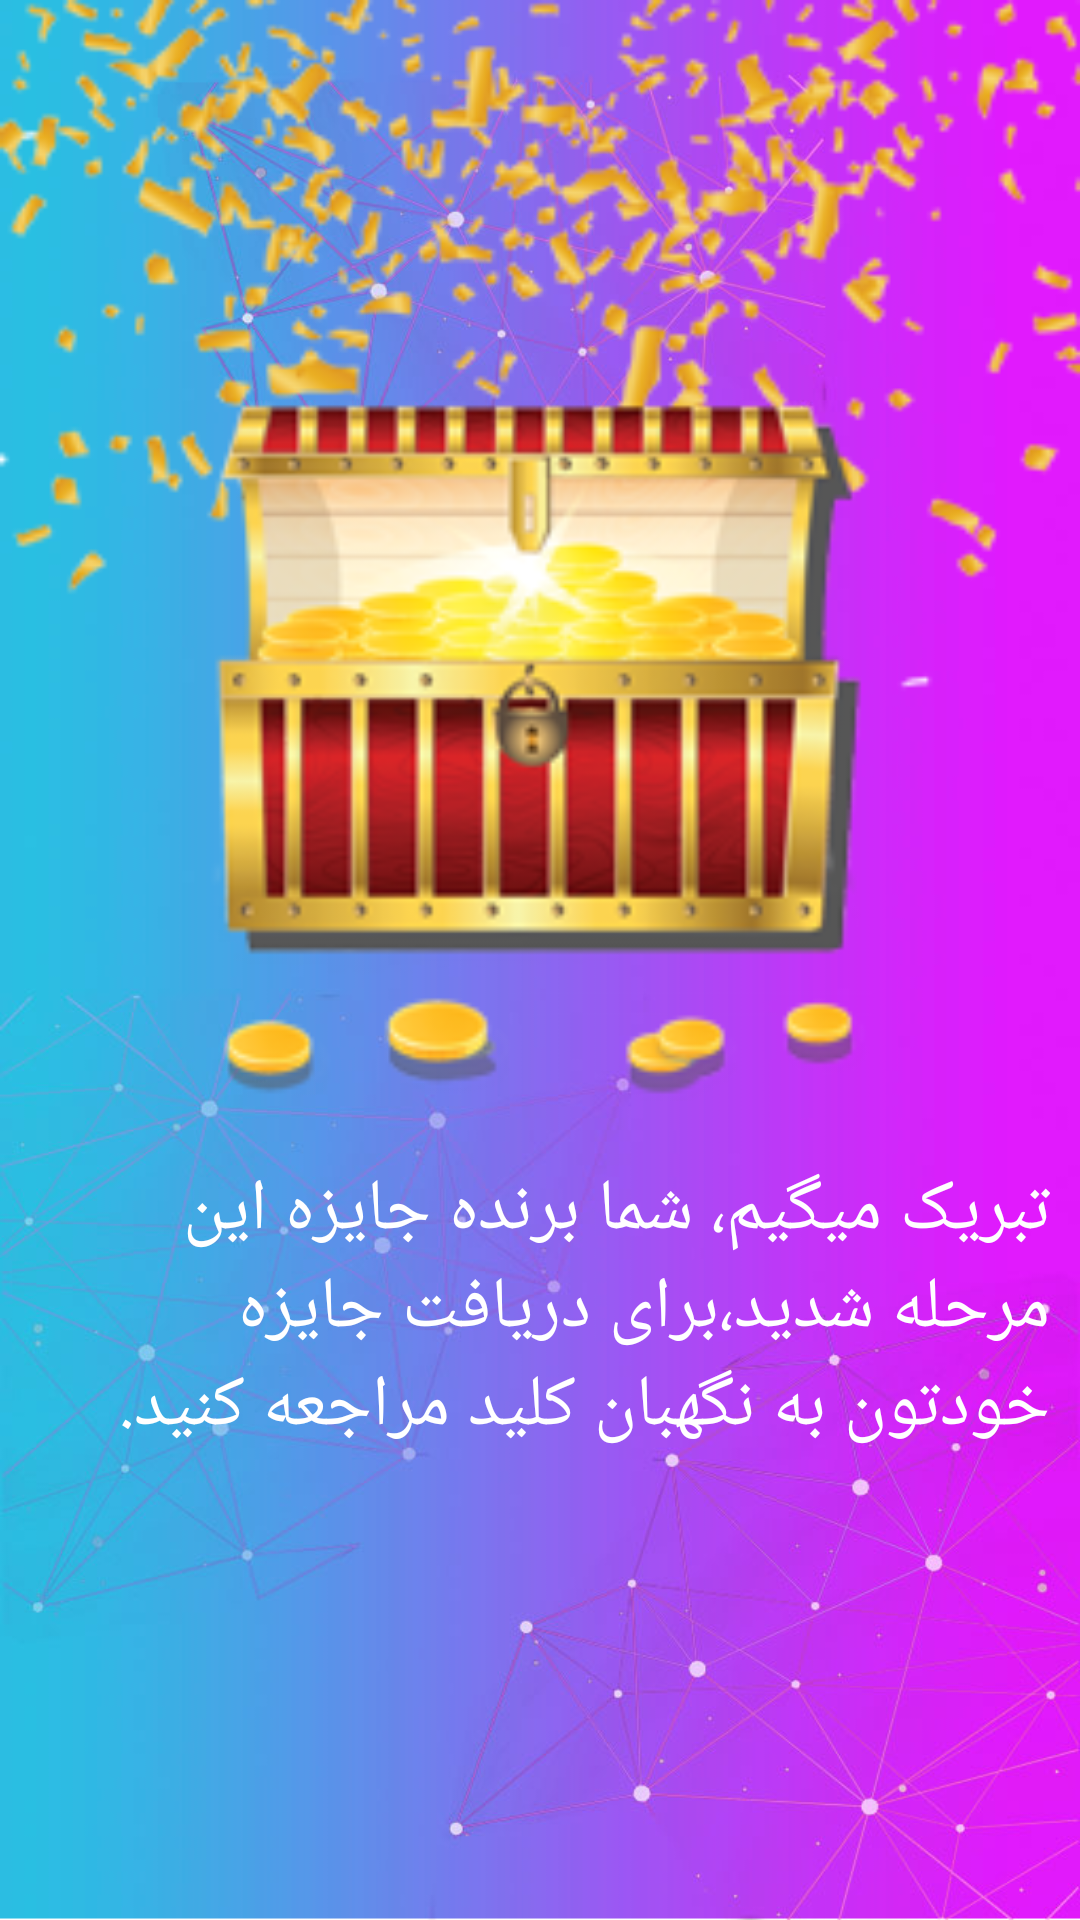

Layout XML and referenced resources for this Android screen:
<!-- AndroidManifest.xml: application theme AppTheme -->
<!-- res/layout/activity_winner.xml -->
<?xml version="1.0" encoding="utf-8"?>
<RelativeLayout xmlns:android="http://schemas.android.com/apk/res/android"
    xmlns:app="http://schemas.android.com/apk/res-auto"
    xmlns:tools="http://schemas.android.com/tools"
    android:layout_width="match_parent"
    android:background="@drawable/bg"
    android:layoutDirection="ltr"
    android:layout_height="match_parent"
    tools:context=".activity.WinnerActivity">

    <ImageView
        android:id="@+id/imageView5"
        android:layout_width="match_parent"
        android:layout_height="wrap_content"
        android:layout_centerHorizontal="true"
        android:adjustViewBounds="true"
        app:srcCompat="@drawable/winicon" />

    <TextView
        android:padding="10dp"
        android:layout_width="wrap_content"
        android:layout_height="wrap_content"
        android:layout_below="@+id/imageView5"
        android:layout_marginTop="10dp"
        android:text="تبریک میگیم، شما برنده جایزه این مرحله شدید،برای دریافت جایزه خودتون به نگهبان کلید مراجعه کنید."
        android:textColor="#ffffff"
        android:textSize="24sp" />

</RelativeLayout>
<!-- resources referenced by this layout -->
<resources>
  <!-- drawable bg: jpg bitmap (drawable, 72680 bytes) -->
  <!-- drawable winicon: png bitmap (drawable, 98043 bytes) -->
  <style name="AppTheme" parent="Theme.AppCompat.NoActionBar">
          
          <item name="colorPrimary">@color/colorPrimary</item>
          <item name="colorPrimaryDark">@color/colorPrimaryDark</item>
          <item name="colorAccent">@color/colorAccent</item>
          <item name="android:editTextColor">#fff</item>
          <item name="colorControlNormal">#c5c5c5</item>
          <item name="colorControlActivated">@color/colorAccent</item>
          <item name="colorControlHighlight">#c5c5c5</item>
          <item name="windowActionBar">false</item>
          <item name="windowNoTitle">true</item>
  
      </style>
  <color name="colorPrimary">#466DFE</color>
  <color name="colorPrimaryDark">#37A0FB</color>
  <color name="colorAccent">#992EFF</color>
</resources>
